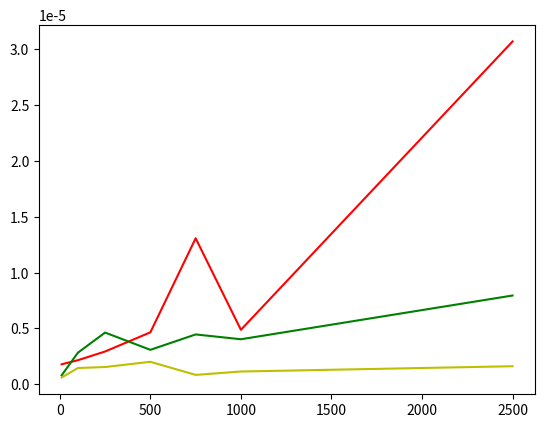

The matplotlib source for this figure:
import time
import random
import matplotlib.pyplot as plt

def search_num1(lst, num):
    # time complexity : O(n)
    for i in range(len(lst)):
        if lst[i] == num:
            return i

def search_num2(lst, num):
    # time complexity: O(n*log(n)) -> O(log(n)) for each recursive calls, O(n) slicing operations
    middle = len(lst)//2
    if lst[middle] > num:
        return search_num2(lst[:middle], num)
    if lst[middle] < num:
        index = search_num2(lst[middle+1:], num)
        return index + middle + 1
    if lst[middle] == num:
        return middle

def search_num3(lst, num):
    # time complexity: O(log(n))
    low = 0
    high = len(lst) - 1
    while low <= high:
        middle = (low + high) // 2
        if lst[middle] == num:
            return middle
        if lst[middle] < num:
            low = middle + 1
        if lst[middle] > num:
            high = middle -1
    return -1

def test_time_comp(func, lst, n):
    start = time.perf_counter()
    func(lst, n)
    end = time.perf_counter()
    # print(f'for {n}: {end - start}')
    return end - start

# lst = [1,2,4,5,6,7,9,25,67,88,244,344, 423, 466, 488, 854,1000,29874, 49322, 50000, 54000]
#
# test_time_comp2(search_num1, lst,88)
# test_time_comp2(search_num1, lst,2)
# print('--------------------------')
# test_time_comp2(search_num2, lst,88)
# test_time_comp2(search_num2, lst,2)
# print('--------------------------')
# test_time_comp(search_num3, lst,88)
# test_time_comp(search_num3, lst,2)

def generate_lst(n):
    '''
    n - lst length
    '''
    lst = []
    for i in range(n):
        value = random.randint(1,1000000)
        lst.append(value)
    lst = sorted(lst)
    return lst

def run_tests():
    results_func1 = []
    results_func2 = []
    results_func3 = []
    lsts = []
    lst_len = [10, 100, 250, 500, 750, 1000, 2500]
    for i in lst_len:
        lsts.append(generate_lst(i))

    for lst in lsts:
        results_func1.append(test_time_comp(search_num1, lst, lst[random.randint(0, len(lst)-1)]))
        results_func2.append(test_time_comp(search_num2, lst, lst[random.randint(0, len(lst)-1)]))
        results_func3.append(test_time_comp(search_num3, lst, lst[random.randint(0, len(lst)-1)]))

    plt.plot(lst_len, results_func1, 'r')
    plt.plot(lst_len, results_func2, 'g')
    plt.plot(lst_len, results_func3, 'y')
    plt.show()

run_tests()